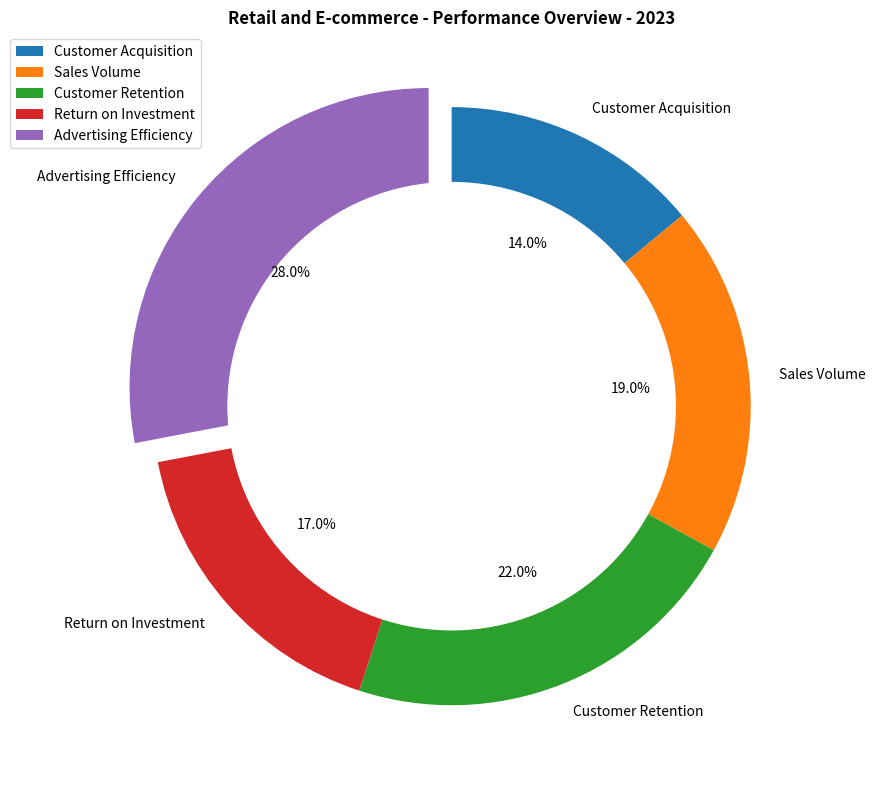

Here is the Python script that generated this plot: (Note: this script raises an exception after producing the figure.)

import matplotlib.pyplot as plt
import matplotlib.patches as mpatches
import numpy as np

data_labels = ['Customer Acquisition', 'Sales Volume', 'Customer Retention', 'Return on Investment', 'Advertising Efficiency']
line_labels = ['Category', 'ratio']
data = [[14,19,22,17,28]]

fig, ax = plt.subplots(figsize=(10,8))
explode = (0, 0, 0, 0, 0.1)
ax.pie(data[0], labels=data_labels, autopct='%1.1f%%', startangle=90, counterclock=False, explode=explode)
circle = mpatches.Circle((0, 0), 0.75, fc='white')
ax.add_artist(circle)
ax.legend(data_labels, loc='upper left', bbox_to_anchor=(-0.1, 1))
plt.title('Retail and E-commerce - Performance Overview - 2023', fontsize='large', fontweight='bold', wrap=True)
plt.tight_layout()
plt.savefig('/cpfs01/user/yanxiangchao/code0/gpt_chart/structchart_simulation/simulated_data_corner_cases/rings/png/20231227-112353_142.png')
plt.clf()
